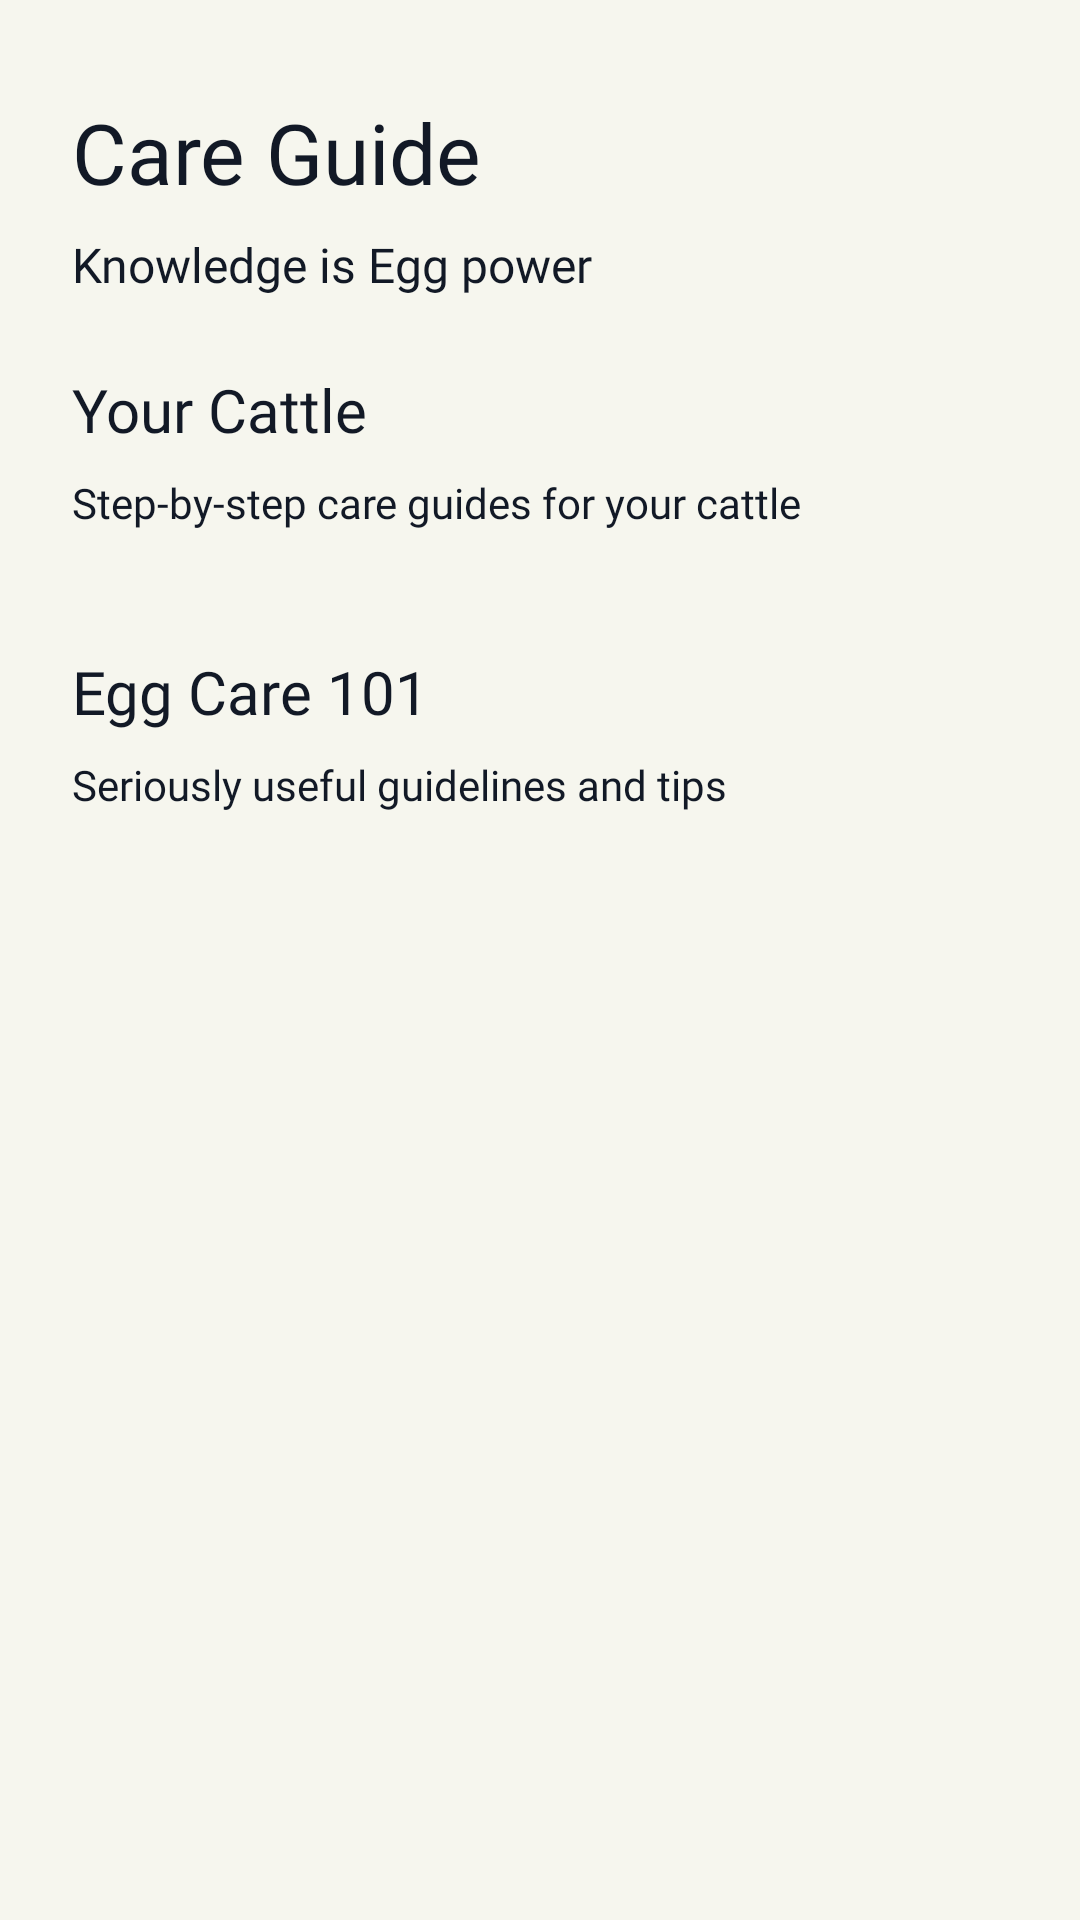

Android layout source for this screen:
<!-- AndroidManifest.xml: application theme splashScreenTheme -->
<!-- res/layout/fragment_guide.xml -->
<?xml version="1.0" encoding="utf-8"?>
<androidx.constraintlayout.widget.ConstraintLayout
    xmlns:android="http://schemas.android.com/apk/res/android"
    xmlns:tools="http://schemas.android.com/tools"
    android:layout_width="match_parent"
    android:layout_height="match_parent"
    xmlns:app="http://schemas.android.com/apk/res-auto"
    android:background="#F6F6EE"
    tools:context=".MainActivity">

    <TextView
        android:id="@+id/tvGuide"
        android:layout_width="wrap_content"
        android:layout_height="wrap_content"
        android:layout_marginTop="32dp"
        android:layout_marginStart="24dp"
        android:fontFamily="@font/satoshi_bold"
        android:text="Care Guide"
        android:textColor="@color/neutral_900"
        android:textSize="28sp"
        app:layout_constraintStart_toStartOf="parent"
        app:layout_constraintTop_toTopOf="parent" />

    <TextView
        android:id="@+id/desc"
        android:layout_width="wrap_content"
        android:layout_height="wrap_content"
        android:fontFamily="@font/satoshi_medium"
        android:text="Knowledge is Egg power"
        android:layout_marginStart="24dp"
        android:textColor="@color/neutral_900"
        android:textSize="16sp"
        android:layout_marginTop="8dp"
        app:layout_constraintStart_toStartOf="parent"
        app:layout_constraintTop_toBottomOf="@+id/tvGuide" />

    <TextView
        android:id="@+id/tvYourCattle"
        android:layout_width="wrap_content"
        android:layout_height="wrap_content"
        android:layout_marginStart="24dp"
        android:layout_marginTop="24dp"
        android:fontFamily="@font/satoshi_bold"
        android:text="Your Cattle"
        android:textColor="@color/neutral_900"
        android:textSize="20sp"
        app:layout_constraintStart_toStartOf="parent"
        app:layout_constraintTop_toBottomOf="@+id/desc" />

    <TextView
        android:id="@+id/yourCattleDesc"
        android:layout_width="wrap_content"
        android:layout_height="wrap_content"
        android:fontFamily="@font/satoshi_regular"
        android:text="Step-by-step care guides for your cattle"
        android:layout_marginStart="24dp"
        android:textColor="@color/neutral_900"
        android:textSize="14sp"
        android:layout_marginTop="8dp"
        app:layout_constraintStart_toStartOf="parent"
        app:layout_constraintTop_toBottomOf="@+id/tvYourCattle" />

    <androidx.recyclerview.widget.RecyclerView
        android:id="@+id/yourCattleView"
        android:layout_width="match_parent"
        android:layout_height="wrap_content"
        android:layout_marginHorizontal="24dp"
        android:layout_marginTop="16dp"
        app:layout_constraintEnd_toEndOf="parent"
        app:layout_constraintStart_toStartOf="parent"
        app:layout_constraintTop_toBottomOf="@+id/yourCattleDesc" />

    <TextView
        android:id="@+id/tvEggCare101"
        android:layout_width="wrap_content"
        android:layout_height="wrap_content"
        android:layout_marginStart="24dp"
        android:layout_marginTop="24dp"
        android:fontFamily="@font/satoshi_bold"
        android:text="Egg Care 101"
        android:textColor="@color/neutral_900"
        android:textSize="20sp"
        app:layout_constraintStart_toStartOf="parent"
        app:layout_constraintTop_toBottomOf="@+id/yourCattleView" />

    <TextView
        android:id="@+id/EggCare101Desc"
        android:layout_width="wrap_content"
        android:layout_height="wrap_content"
        android:fontFamily="@font/satoshi_regular"
        android:text="Seriously useful guidelines and tips"
        android:layout_marginStart="24dp"
        android:textColor="@color/neutral_900"
        android:textSize="14sp"
        android:layout_marginTop="8dp"
        app:layout_constraintStart_toStartOf="parent"
        app:layout_constraintTop_toBottomOf="@+id/tvEggCare101" />

    <androidx.recyclerview.widget.RecyclerView
        android:id="@+id/eggCare101View"
        android:layout_width="match_parent"
        android:layout_height="wrap_content"
        android:layout_marginHorizontal="24dp"
        android:layout_marginTop="16dp"
        app:layout_constraintEnd_toEndOf="parent"
        app:layout_constraintStart_toStartOf="parent"
        app:layout_constraintTop_toBottomOf="@+id/EggCare101Desc" />


</androidx.constraintlayout.widget.ConstraintLayout>
<!-- resources referenced by this layout -->
<resources>
  <color name="neutral_900">#121926</color>
  <style name="splashScreenTheme" parent="Theme.MaterialComponents.Light.NoActionBar">
          <item name="android:windowBackground">@drawable/splash_img</item>
          <item name="android:statusBarColor">@color/primary</item>
          <item name="android:windowLightStatusBar">true</item>
          <item name="android:colorEdgeEffect">@color/neutral_400</item>
      </style>
  <!-- drawable splash_img (drawable) -->
  <?xml version="1.0" encoding="utf-8"?>
  <layer-list xmlns:android="http://schemas.android.com/apk/res/android">
  
      <item android:drawable="@color/primary"/>
      <item android:drawable="@drawable/splash_logo" android:gravity="center"/>
  
  </layer-list>
  <color name="primary">#FFCC29</color>
  <color name="neutral_400">#9AA4B2</color>
  <!-- drawable splash_logo: vector/xml drawable (drawable, 3514 chars, omitted) -->
</resources>
